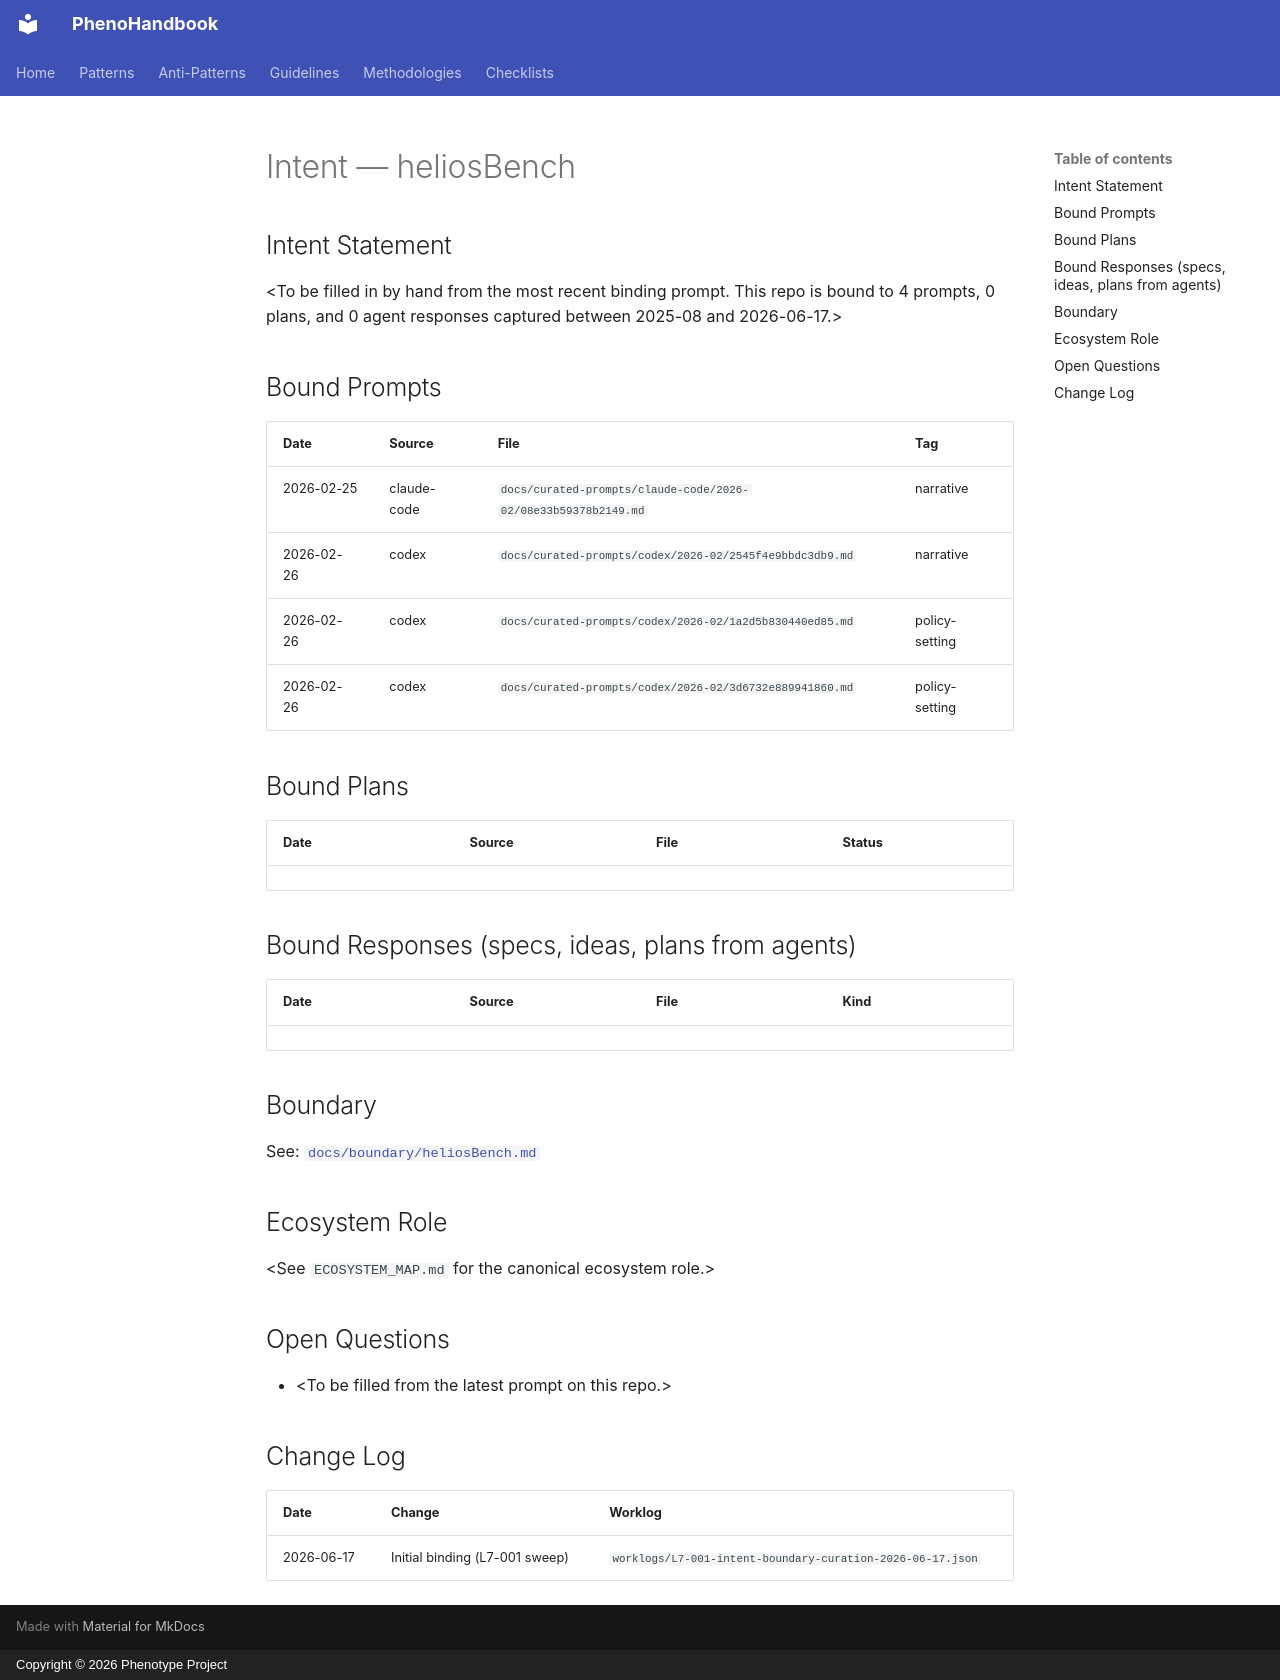

repository: KooshaPari/PhenoShared · page: intent/heliosBench/index.html · generator: mkdocs · copyright: Copyright © 2026 Phenotype Project

---
repo: "heliosBench"
aliases: []
role: unknown
status: active
last_verified: 2026-06-17
bound_prompts: 4
bound_plans: 0
bound_responses: 0
device: macbook
---

# Intent — heliosBench

## Intent Statement

&lt;To be filled in by hand from the most recent binding prompt. This repo is bound to 4 prompts, 0 plans, and 0 agent responses captured between 2025-08 and 2026-06-17.>

## Bound Prompts

| Date | Source | File | Tag |
| ---- | ------ | ---- | --- |
| 2026-02-25 | claude-code | `docs/curated-prompts/claude-code/2026-02/08e33b59378b2149.md` | narrative |
| 2026-02-26 | codex | `docs/curated-prompts/codex/2026-02/2545f4e9bbdc3db9.md` | narrative |
| 2026-02-26 | codex | `docs/curated-prompts/codex/2026-02/1a2d5b830440ed85.md` | policy-setting |
| 2026-02-26 | codex | `docs/curated-prompts/codex/2026-02/3d6732e889941860.md` | policy-setting |

## Bound Plans

| Date | Source | File | Status |
| ---- | ------ | ---- | ------ |

## Bound Responses (specs, ideas, plans from agents)

| Date | Source | File | Kind |
| ---- | ------ | ---- | ---- |

## Boundary

See: [`docs/boundary/heliosBench.md`](../boundary/heliosBench.md)

## Ecosystem Role

&lt;See `ECOSYSTEM_MAP.md` for the canonical ecosystem role.>

## Open Questions

- &lt;To be filled from the latest prompt on this repo.>

## Change Log

| Date | Change | Worklog |
| ---- | ------ | ------- |
| 2026-06-17 | Initial binding (L7-001 sweep) | `worklogs/L7-001-intent-boundary-curation-2026-06-17.json` |
